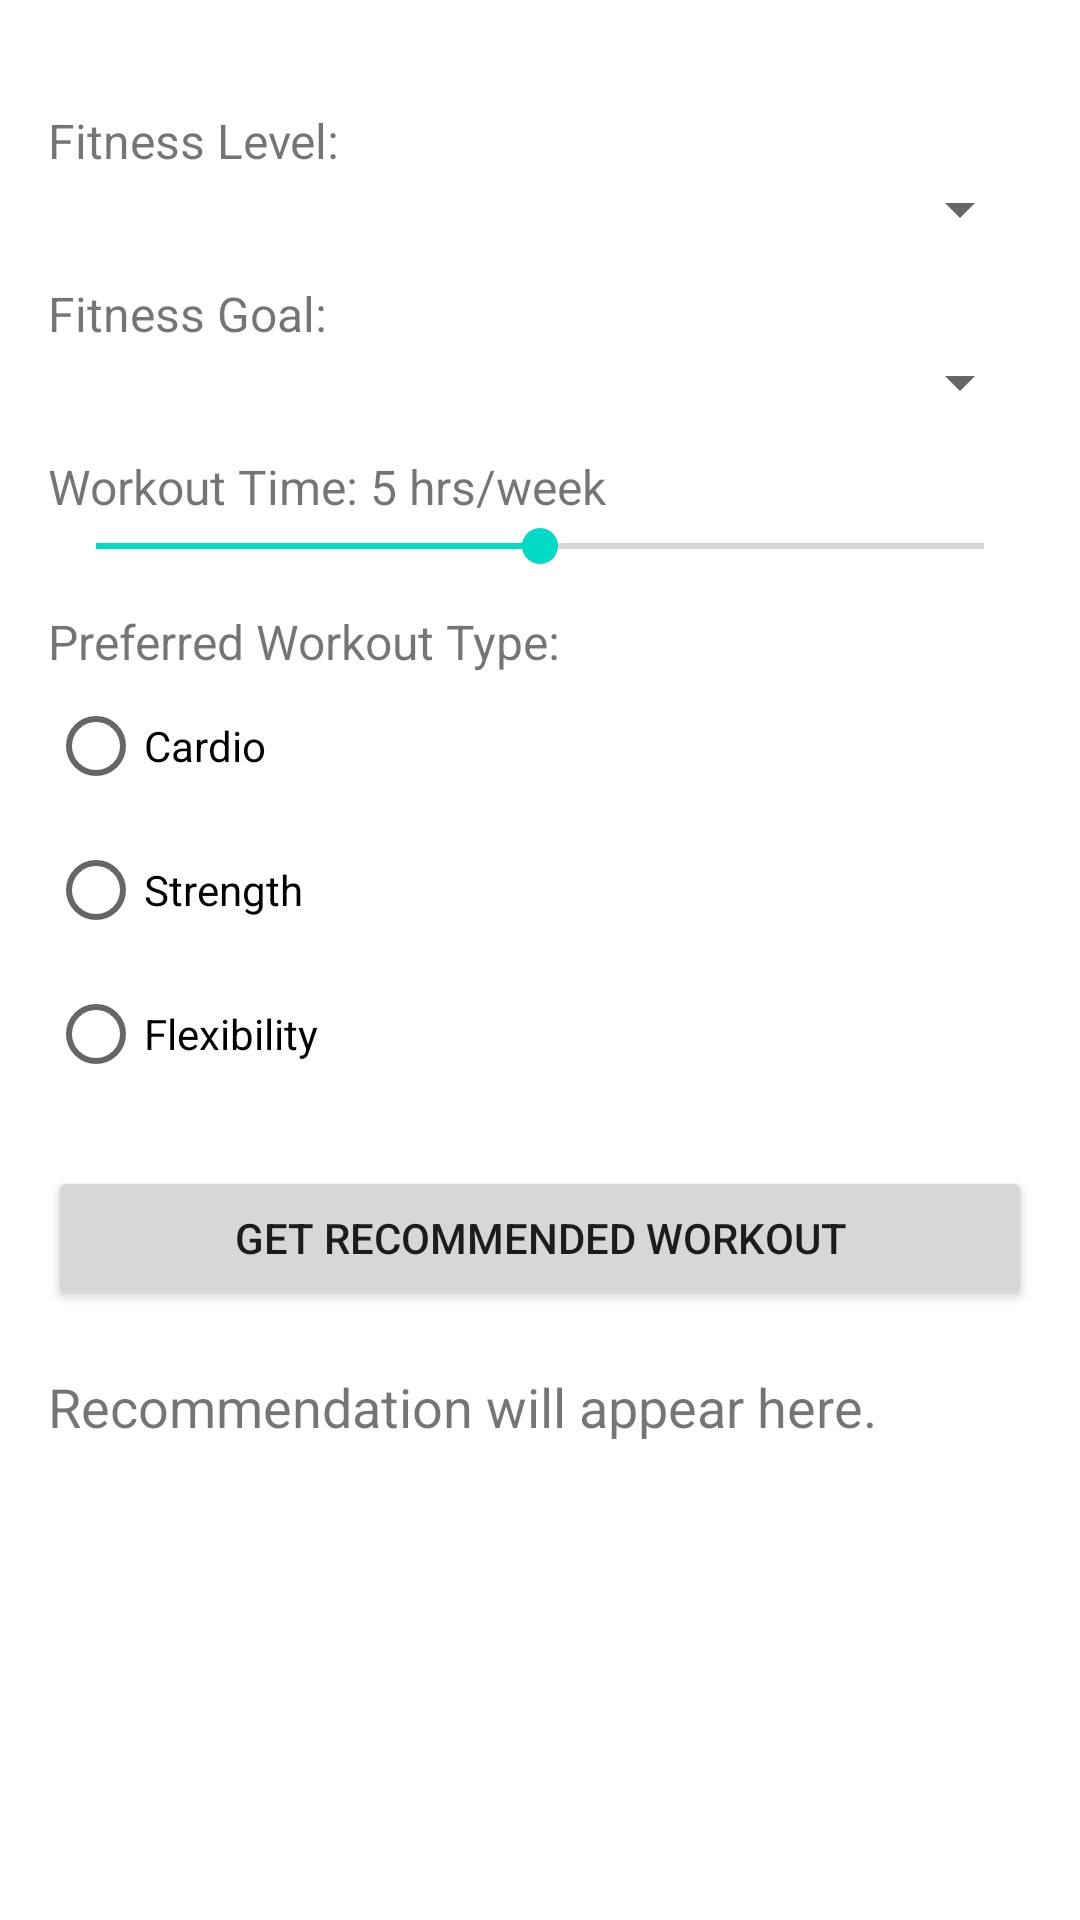

The Android layout XML behind this screen, and the referenced resources:
<!-- AndroidManifest.xml: activity theme AppTheme -->
<!-- res/layout/activity_workout_recommender.xml -->
<?xml version="1.0" encoding="utf-8"?>

<ScrollView xmlns:android="http://schemas.android.com/apk/res/android"
    android:layout_width="match_parent"
    android:layout_height="match_parent"
    android:padding="16dp">

    <LinearLayout
        android:orientation="vertical"
        android:layout_width="match_parent"
        android:layout_height="wrap_content">

        
        <TextView
            android:text="Fitness Level:"
            android:textSize="16sp"
            android:layout_marginTop="20dp"
            android:layout_width="wrap_content"
            android:layout_height="wrap_content"/>
        <Spinner
            android:id="@+id/spFitnessLevel"
            android:layout_width="match_parent"
            android:layout_height="wrap_content"
            android:entries="@array/fitness_levels"/>

        
        <TextView
            android:text="Fitness Goal:"
            android:textSize="16sp"
            android:layout_marginTop="12dp"
            android:layout_width="wrap_content"
            android:layout_height="wrap_content"/>
        <Spinner
            android:id="@+id/spGoal"
            android:layout_width="match_parent"
            android:layout_height="wrap_content"
            android:entries="@array/goals"/>

        
        <TextView
            android:id="@+id/tvWeeklyTime"
            android:text="Workout Time: 5 hrs/week"
            android:textSize="16sp"
            android:layout_marginTop="12dp"
            android:layout_width="wrap_content"
            android:layout_height="wrap_content"/>
        <SeekBar
            android:id="@+id/sbWeeklyTime"
            android:max="10"
            android:progress="5"
            android:layout_width="match_parent"
            android:layout_height="wrap_content"/>

        
        <TextView
            android:text="Preferred Workout Type:"
            android:textSize="16sp"
            android:layout_marginTop="12dp"
            android:layout_width="wrap_content"
            android:layout_height="wrap_content"/>
        <RadioGroup
            android:id="@+id/rgWorkoutType"
            android:orientation="vertical"
            android:layout_width="wrap_content"
            android:layout_height="wrap_content">
            <RadioButton
                android:id="@+id/rbCardio"
                android:layout_width="wrap_content"
                android:layout_height="wrap_content"
                android:text="Cardio"/>
            <RadioButton
                android:id="@+id/rbStrength"
                android:layout_width="wrap_content"
                android:layout_height="wrap_content"
                android:text="Strength"/>
            <RadioButton
                android:id="@+id/rbFlexibility"
                android:layout_width="wrap_content"
                android:layout_height="wrap_content"
                android:text="Flexibility"/>
        </RadioGroup>

        
        <Button
            android:id="@+id/btnRecommend"
            android:text="Get Recommended Workout"
            android:layout_marginTop="20dp"
            android:layout_width="match_parent"
            android:layout_height="wrap_content"/>

        
        <TextView
            android:id="@+id/tvWorkoutResult"
            android:text="Recommendation will appear here."
            android:textSize="18sp"
            android:layout_marginTop="20dp"
            android:layout_width="match_parent"
            android:layout_height="wrap_content"/>

    </LinearLayout>
</ScrollView>
<!-- resources referenced by this layout -->
<resources>

</resources>
